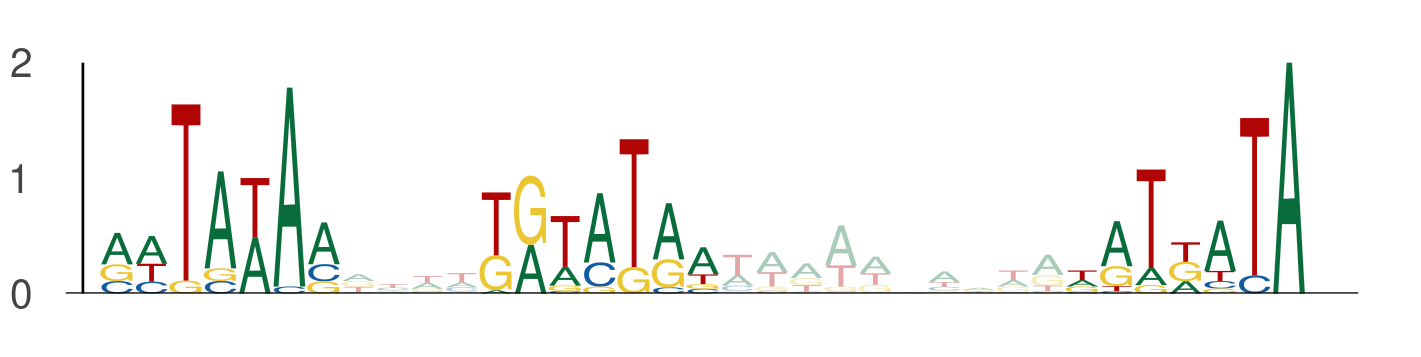

The data file committed next to this chart (first rows):
seq_index, start_position, end_position, is_reversed_complement
11413, 54, 61, 0
11413, 65, 72, 0
11413, 82, 89, 0
5476, 43, 50, 0
5476, 54, 61, 0
5476, 71, 78, 0
4257, 116, 123, 0
4257, 127, 134, 0
4257, 144, 151, 0
2614, 41, 48, 0
2614, 52, 59, 0
2614, 69, 76, 0
8481, 45, 52, 0
8481, 56, 63, 0
8481, 73, 80, 0
2070, 78, 85, 0
2070, 89, 96, 0
2070, 106, 113, 0
2364, 110, 117, 0
2364, 121, 128, 0
2364, 138, 145, 0
5048, 55, 62, 0
5048, 66, 73, 0
5048, 83, 90, 0
7556, 50, 57, 0
7556, 61, 68, 0
7556, 78, 85, 0
11078, 92, 99, 0
11078, 103, 110, 0
11078, 120, 127, 0
3071, 125, 132, 0
3071, 136, 143, 0
3071, 153, 160, 0
12854, 99, 106, 0
12854, 110, 117, 0
12854, 127, 134, 0
5715, 66, 73, 0
5715, 77, 84, 0
5715, 94, 101, 0
26, 60, 67, 0
26, 71, 78, 0
26, 88, 95, 0
12939, 65, 72, 0
12939, 76, 83, 0
12939, 93, 100, 0
10959, 9, 16, 0
10959, 20, 27, 0
10959, 37, 44, 0
11734, 126, 133, 0
11734, 137, 144, 0
11734, 154, 161, 0
9923, 130, 137, 0
9923, 141, 148, 0
9923, 158, 165, 0
11727, 43, 50, 0
11727, 54, 61, 0
11727, 71, 78, 0
7778, 11, 18, 0
7778, 22, 29, 0
7778, 39, 46, 0
... 27 more rows
